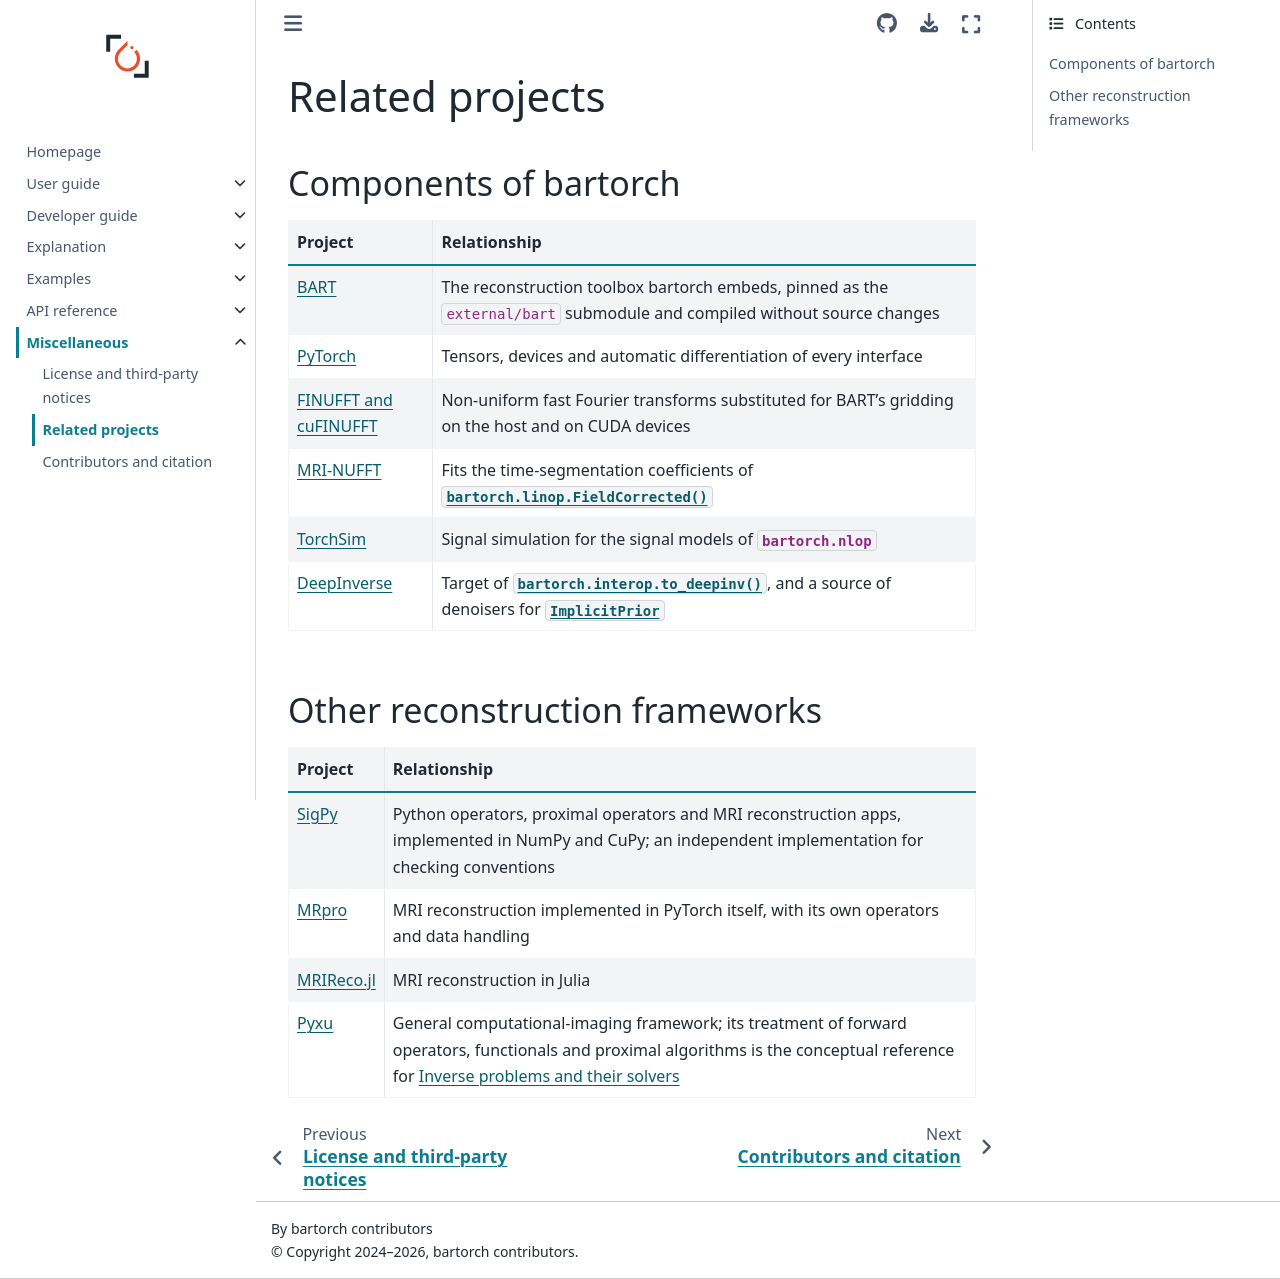

repository: mcencini/bartorch · page: v0.0.3/misc/related_projects.html · generator: sphinx

# Related projects

## Components of bartorch

| Project | Relationship |
| --- | --- |
| [BART](https://mrirecon.codeberg.page/) | The reconstruction toolbox bartorch embeds, pinned as the `external/bart` submodule and compiled without source changes |
| [PyTorch](https://pytorch.org/) | Tensors, devices and automatic differentiation of every interface |
| [FINUFFT and cuFINUFFT](https://finufft.readthedocs.io/) | Non-uniform fast Fourier transforms substituted for BART's gridding on the host and on CUDA devices |
| [MRI-NUFFT](https://mind-inria.github.io/mri-nufft/) | Fits the time-segmentation coefficients of {func}`bartorch.linop.FieldCorrected` |
| [TorchSim](https://github.com/FiRMLAB-Pisa/torchsim) | Signal simulation for the signal models of {mod}`bartorch.nlop` |
| [DeepInverse](https://deepinv.github.io/) | Target of {func}`bartorch.interop.to_deepinv`, and a source of denoisers for {class}`~bartorch.priors.ImplicitPrior` |

## Other reconstruction frameworks

| Project | Relationship |
| --- | --- |
| [SigPy](https://sigpy.readthedocs.io/) | Python operators, proximal operators and MRI reconstruction apps, implemented in NumPy and CuPy; an independent implementation for checking conventions |
| [MRpro](https://github.com/PTB-MR/mrpro) | MRI reconstruction implemented in PyTorch itself, with its own operators and data handling |
| [MRIReco.jl](https://github.com/MagneticResonanceImaging/MRIReco.jl) | MRI reconstruction in Julia |
| [Pyxu](https://pyxu-org.github.io/) | General computational-imaging framework; its treatment of forward operators, functionals and proximal algorithms is the conceptual reference for {doc}`../explanation/inverse-problems` |
